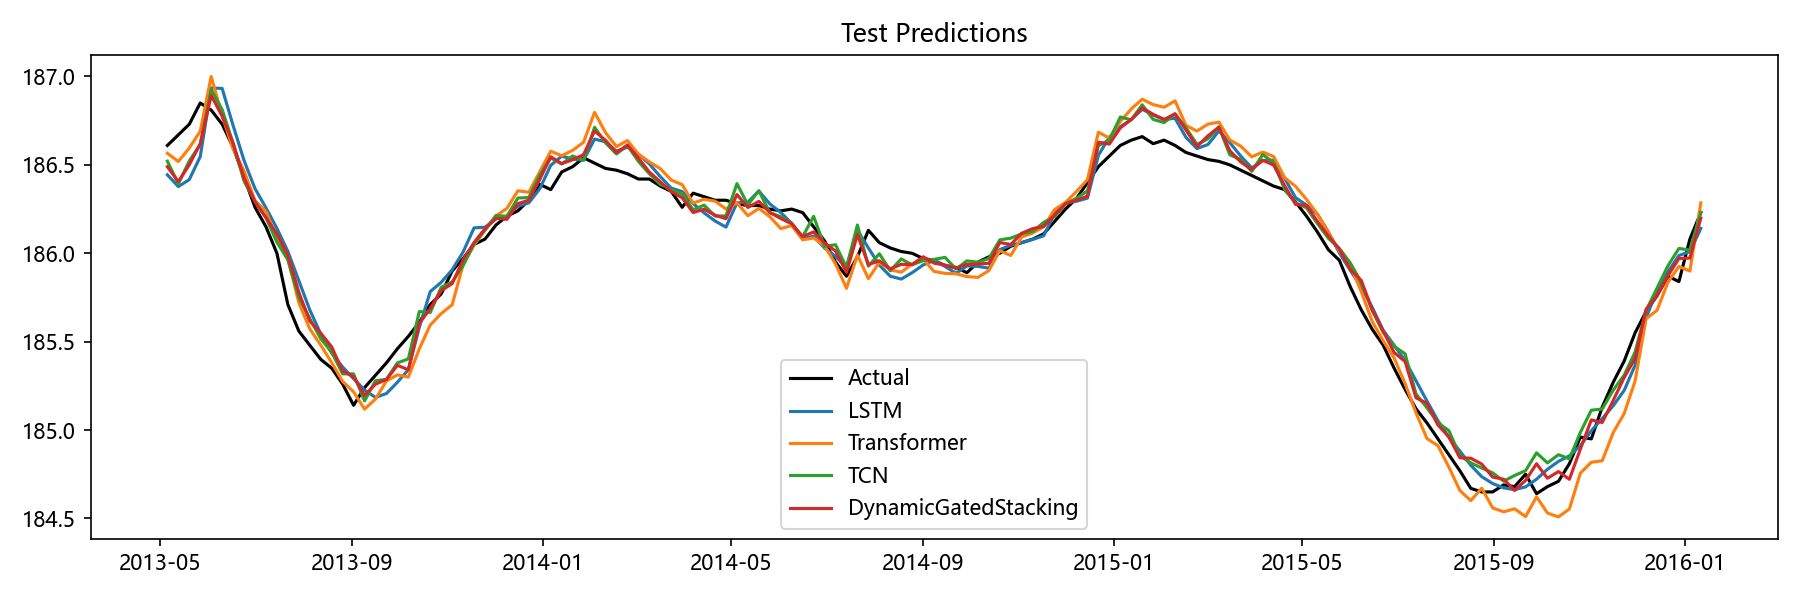

Data behind this chart, as committed beside it:
Date, Actual, LSTM, Transformer, TCN, Aquifer, DynamicGatedStacking
2013-05-06, 186.6, 186.4, 186.6, 186.5, 裂隙水3, 186.5
2013-05-13, 186.7, 186.4, 186.5, 186.4, 裂隙水3, 186.4
2013-05-20, 186.7, 186.4, 186.6, 186.5, 裂隙水3, 186.5
2013-05-27, 186.8, 186.5, 186.7, 186.6, 裂隙水3, 186.6
2013-06-03, 186.8, 186.9, 187, 186.9, 裂隙水3, 186.9
2013-06-10, 186.7, 186.9, 186.8, 186.8, 裂隙水3, 186.8
2013-06-17, 186.6, 186.7, 186.6, 186.6, 裂隙水3, 186.6
2013-06-24, 186.4, 186.5, 186.5, 186.4, 裂隙水3, 186.4
2013-07-01, 186.3, 186.4, 186.3, 186.3, 裂隙水3, 186.3
2013-07-08, 186.2, 186.3, 186.2, 186.2, 裂隙水3, 186.2
2013-07-15, 186.0, 186.1, 186.1, 186.1, 裂隙水3, 186.1
2013-07-22, 185.7, 186, 186, 186, 裂隙水3, 186
2013-07-29, 185.6, 185.8, 185.7, 185.8, 裂隙水3, 185.8
2013-08-05, 185.5, 185.7, 185.6, 185.6, 裂隙水3, 185.6
2013-08-12, 185.4, 185.5, 185.5, 185.5, 裂隙水3, 185.5
2013-08-19, 185.3, 185.4, 185.4, 185.4, 裂隙水3, 185.5
2013-08-26, 185.3, 185.4, 185.3, 185.3, 裂隙水3, 185.3
2013-09-02, 185.1, 185.3, 185.2, 185.3, 裂隙水3, 185.3
2013-09-09, 185.2, 185.2, 185.1, 185.2, 裂隙水3, 185.2
2013-09-16, 185.3, 185.2, 185.2, 185.3, 裂隙水3, 185.3
2013-09-23, 185.4, 185.2, 185.3, 185.3, 裂隙水3, 185.3
2013-09-30, 185.5, 185.3, 185.3, 185.4, 裂隙水3, 185.4
2013-10-07, 185.5, 185.3, 185.3, 185.4, 裂隙水3, 185.3
2013-10-14, 185.6, 185.6, 185.5, 185.7, 裂隙水3, 185.6
2013-10-21, 185.7, 185.8, 185.6, 185.7, 裂隙水3, 185.7
2013-10-28, 185.8, 185.8, 185.7, 185.8, 裂隙水3, 185.8
2013-11-04, 185.9, 185.9, 185.7, 185.8, 裂隙水3, 185.8
2013-11-11, 186, 186, 185.9, 185.9, 裂隙水3, 186
2013-11-18, 186.1, 186.1, 186, 186.1, 裂隙水3, 186.1
2013-11-25, 186.1, 186.1, 186.1, 186.1, 裂隙水3, 186.1
2013-12-02, 186.2, 186.2, 186.2, 186.2, 裂隙水3, 186.2
2013-12-09, 186.2, 186.2, 186.3, 186.2, 裂隙水3, 186.2
2013-12-16, 186.2, 186.3, 186.4, 186.3, 裂隙水3, 186.3
2013-12-23, 186.3, 186.3, 186.3, 186.3, 裂隙水3, 186.3
2013-12-30, 186.4, 186.4, 186.5, 186.4, 裂隙水3, 186.4
2014-01-06, 186.4, 186.5, 186.6, 186.5, 裂隙水3, 186.5
2014-01-13, 186.5, 186.5, 186.6, 186.5, 裂隙水3, 186.5
2014-01-20, 186.5, 186.5, 186.6, 186.6, 裂隙水3, 186.5
2014-01-27, 186.5, 186.5, 186.6, 186.5, 裂隙水3, 186.6
2014-02-03, 186.5, 186.6, 186.8, 186.7, 裂隙水3, 186.7
2014-02-10, 186.5, 186.6, 186.7, 186.6, 裂隙水3, 186.6
2014-02-17, 186.5, 186.6, 186.6, 186.6, 裂隙水3, 186.6
2014-02-24, 186.4, 186.6, 186.6, 186.6, 裂隙水3, 186.6
2014-03-03, 186.4, 186.6, 186.6, 186.5, 裂隙水3, 186.5
2014-03-10, 186.4, 186.5, 186.5, 186.4, 裂隙水3, 186.5
2014-03-17, 186.4, 186.4, 186.5, 186.4, 裂隙水3, 186.4
2014-03-24, 186.3, 186.4, 186.4, 186.4, 裂隙水3, 186.3
2014-03-31, 186.3, 186.3, 186.4, 186.3, 裂隙水3, 186.3
2014-04-07, 186.3, 186.3, 186.3, 186.2, 裂隙水3, 186.2
2014-04-14, 186.3, 186.2, 186.3, 186.3, 裂隙水3, 186.2
2014-04-21, 186.3, 186.2, 186.3, 186.2, 裂隙水3, 186.2
2014-04-28, 186.3, 186.1, 186.3, 186.2, 裂隙水3, 186.2
2014-05-05, 186.3, 186.3, 186.3, 186.4, 裂隙水3, 186.3
2014-05-12, 186.3, 186.3, 186.2, 186.3, 裂隙水3, 186.3
2014-05-19, 186.3, 186.4, 186.3, 186.4, 裂隙水3, 186.3
2014-05-26, 186.2, 186.3, 186.2, 186.2, 裂隙水3, 186.2
2014-06-02, 186.2, 186.2, 186.1, 186.2, 裂隙水3, 186.2
2014-06-09, 186.2, 186.2, 186.2, 186.2, 裂隙水3, 186.2
2014-06-16, 186.2, 186.1, 186.1, 186.1, 裂隙水3, 186.1
2014-06-23, 186.2, 186.1, 186.1, 186.2, 裂隙水3, 186.1
... 81 more rows
